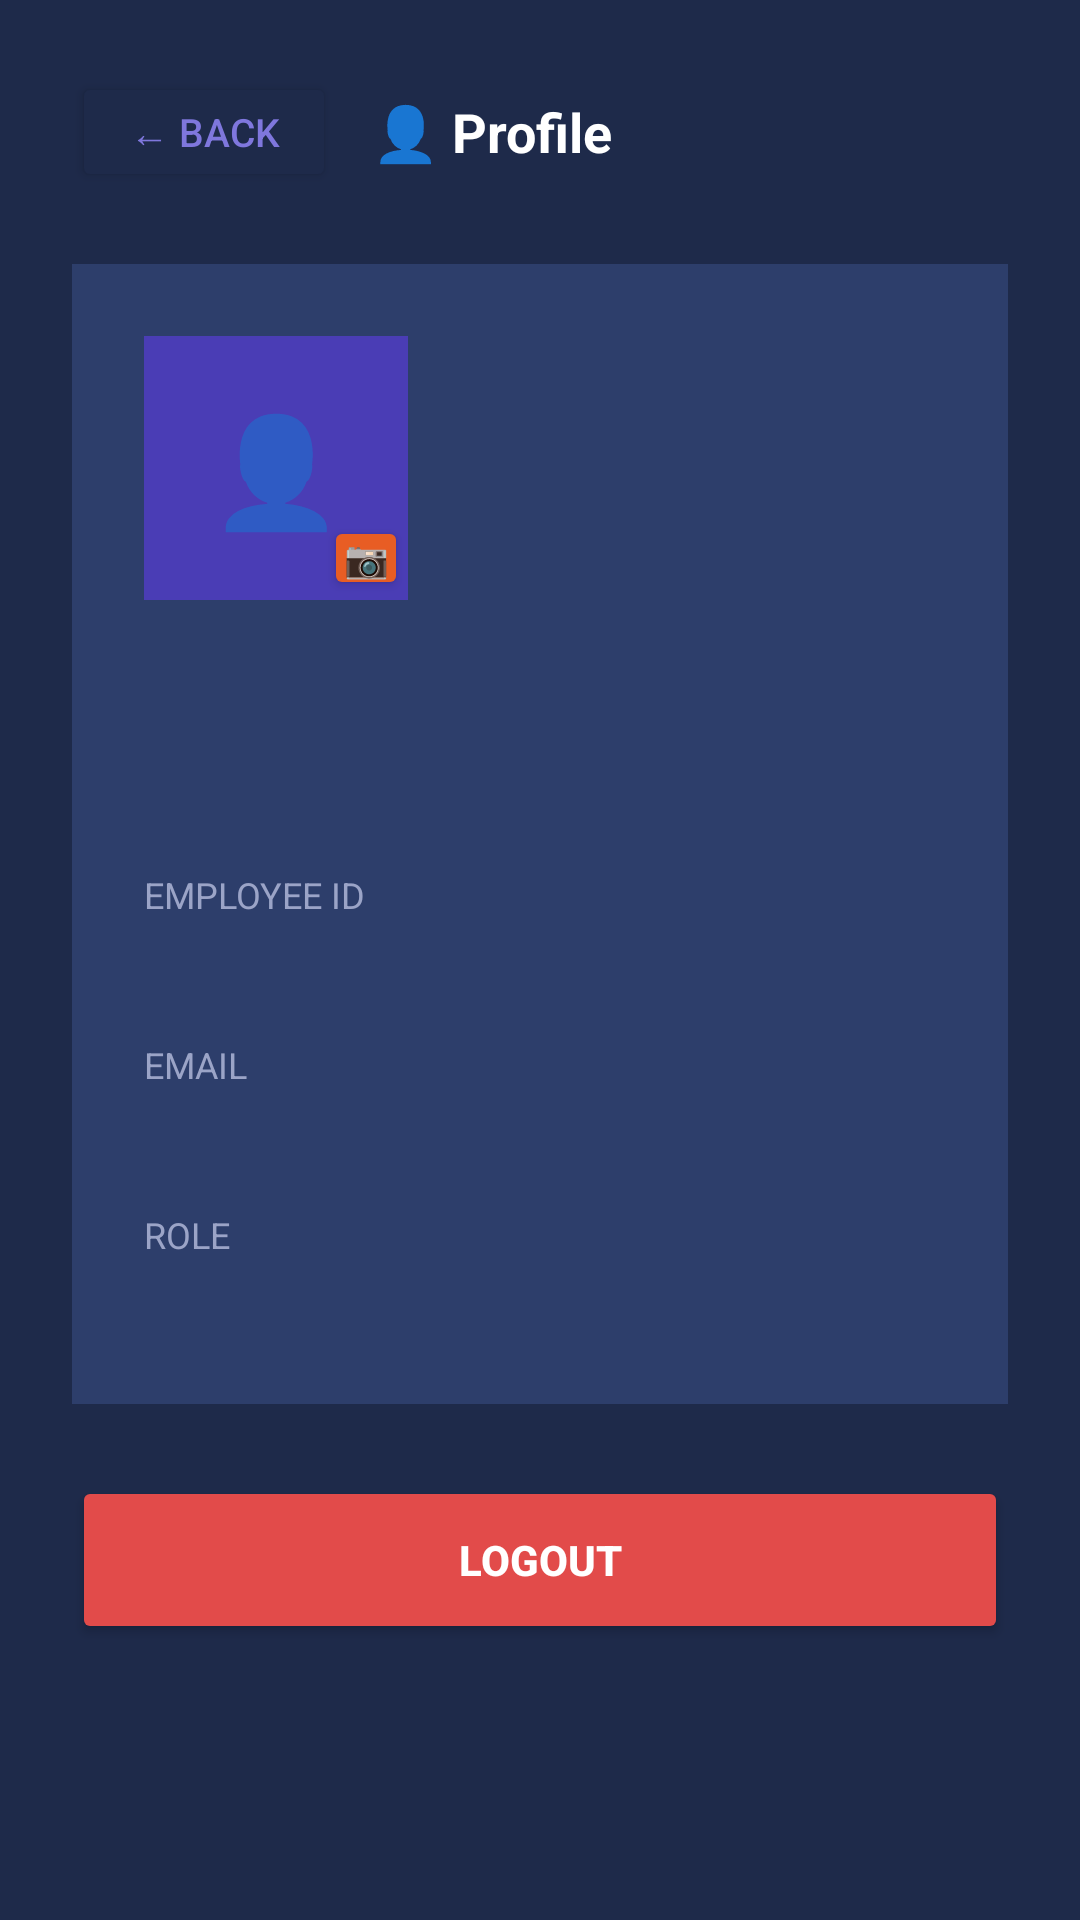

Reconstruct the res/layout file that produces this screen, plus the resources it refers to.
<!-- AndroidManifest.xml: application theme Theme.StaffGuardMobile -->
<!-- res/layout/activity_profile.xml -->
<?xml version="1.0" encoding="utf-8"?>
<ScrollView xmlns:android="http://schemas.android.com/apk/res/android"
    android:layout_width="match_parent"
    android:layout_height="match_parent"
    android:background="#1E2A4A">

    <LinearLayout
        android:layout_width="match_parent"
        android:layout_height="wrap_content"
        android:orientation="vertical"
        android:padding="24dp">

        
        <LinearLayout
            android:layout_width="match_parent"
            android:layout_height="wrap_content"
            android:orientation="horizontal"
            android:gravity="center_vertical"
            android:layout_marginBottom="24dp">

            <Button
                android:id="@+id/btnBack"
                android:layout_width="wrap_content"
                android:layout_height="40dp"
                android:text="← Back"
                android:textSize="13sp"
                android:textColor="#7F77DD"
                android:backgroundTint="#1E2A4A"
                android:layout_marginEnd="12dp"/>

            <TextView
                android:layout_width="wrap_content"
                android:layout_height="wrap_content"
                android:text="👤 Profile"
                android:textSize="18sp"
                android:textStyle="bold"
                android:textColor="#FFFFFF"/>

        </LinearLayout>

        
        <TextView
            android:id="@+id/tvSuccess"
            android:layout_width="match_parent"
            android:layout_height="wrap_content"
            android:text="✅ Profile picture updated!"
            android:textColor="#FFFFFF"
            android:textSize="13sp"
            android:background="#1D9E75"
            android:padding="10dp"
            android:gravity="center"
            android:layout_marginBottom="12dp"
            android:visibility="gone"/>

        
        <LinearLayout
            android:layout_width="match_parent"
            android:layout_height="wrap_content"
            android:orientation="vertical"
            android:background="#2D3E6B"
            android:padding="24dp"
            android:layout_marginBottom="24dp">

            
            <FrameLayout
                android:layout_width="88dp"
                android:layout_height="88dp"
                android:layout_marginBottom="16dp">

                <ImageView
                    android:id="@+id/ivAvatar"
                    android:layout_width="88dp"
                    android:layout_height="88dp"
                    android:scaleType="centerCrop"
                    android:background="#4A3DB5"
                    android:src="@android:drawable/ic_menu_gallery"
                    android:visibility="gone"/>

                <TextView
                    android:id="@+id/tvAvatarPlaceholder"
                    android:layout_width="88dp"
                    android:layout_height="88dp"
                    android:text="👤"
                    android:textSize="36sp"
                    android:gravity="center"
                    android:background="#4A3DB5"/>

                <Button
                    android:id="@+id/btnChangePhoto"
                    android:layout_width="28dp"
                    android:layout_height="28dp"
                    android:text="📷"
                    android:textSize="12sp"
                    android:backgroundTint="#E85D24"
                    android:padding="0dp"
                    android:layout_gravity="bottom|end"/>

            </FrameLayout>

            
            <TextView
                android:id="@+id/tvName"
                android:layout_width="wrap_content"
                android:layout_height="wrap_content"
                android:text=""
                android:textSize="20sp"
                android:textStyle="bold"
                android:textColor="#FFFFFF"
                android:layout_marginBottom="4dp"/>

            
            <TextView
                android:id="@+id/tvRoleSub"
                android:layout_width="wrap_content"
                android:layout_height="wrap_content"
                android:text=""
                android:textSize="14sp"
                android:textColor="#7F77DD"
                android:layout_marginBottom="24dp"/>

            
            <TextView
                android:layout_width="wrap_content"
                android:layout_height="wrap_content"
                android:text="EMPLOYEE ID"
                android:textSize="12sp"
                android:textColor="#9BA4C7"
                android:layout_marginBottom="4dp"/>

            <TextView
                android:id="@+id/tvEmployeeId"
                android:layout_width="wrap_content"
                android:layout_height="wrap_content"
                android:text=""
                android:textSize="15sp"
                android:textColor="#FFFFFF"
                android:layout_marginBottom="16dp"/>

            
            <TextView
                android:layout_width="wrap_content"
                android:layout_height="wrap_content"
                android:text="EMAIL"
                android:textSize="12sp"
                android:textColor="#9BA4C7"
                android:layout_marginBottom="4dp"/>

            <TextView
                android:id="@+id/tvEmail"
                android:layout_width="wrap_content"
                android:layout_height="wrap_content"
                android:text=""
                android:textSize="15sp"
                android:textColor="#FFFFFF"
                android:layout_marginBottom="16dp"/>

            
            <TextView
                android:layout_width="wrap_content"
                android:layout_height="wrap_content"
                android:text="ROLE"
                android:textSize="12sp"
                android:textColor="#9BA4C7"
                android:layout_marginBottom="4dp"/>

            <TextView
                android:id="@+id/tvRole"
                android:layout_width="wrap_content"
                android:layout_height="wrap_content"
                android:text=""
                android:textSize="15sp"
                android:textColor="#FFFFFF"/>

        </LinearLayout>

        
        <Button
            android:id="@+id/btnLogout"
            android:layout_width="match_parent"
            android:layout_height="56dp"
            android:text="LOGOUT"
            android:textColor="#FFFFFF"
            android:textStyle="bold"
            android:backgroundTint="#E24B4A"/>

    </LinearLayout>
</ScrollView>
<!-- resources referenced by this layout -->
<resources>
  <style name="Theme.StaffGuardMobile" parent="Theme.AppCompat.Light.NoActionBar" />
</resources>
